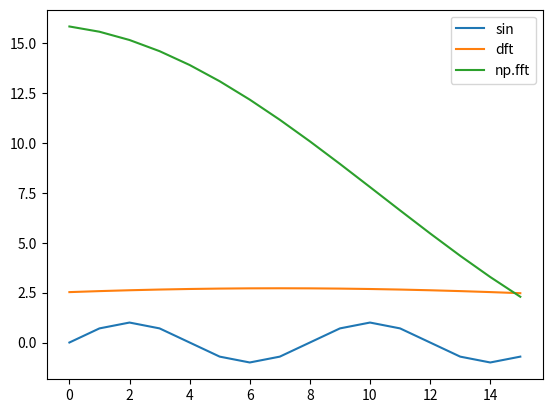

Write the Python code that produced this figure.
# DFT Functions
import numpy as np
import numpy.fft as npf
import matplotlib.pyplot as mpl

# def Final(subjects): # I: [subject * [time * [ROI]]]
#     subject_fft = []
#     for subject in subjects:
#         np.transpose(subject) # Convert to [ROI * [timeset]]
#         ListFreqROI = []
#         for ROI in subject:
#             N = len(ROI)
#             X = [0 for k in range(N-1)]
#             for k in range(N-1):
#                 for n in range(N-1):
#                     X[n] += ROI[n] * np.exp(-2*np.pi*k*n*1j/N)
#             ListFreqROI.append(X)
#         subject_fft.append(ListFreqROI)
#     return subject_fft

def DFT(x, N=10): # x is the data, N is buckets... I wrote it like this to better mimic the standard DFT equation notation
    X = np.arange(N)*0
    for n in range(N):
        for k in range(len(x)): # k is a discrete timestep variable, data[k] is the data at this point
            X[n] += x[k] * np.exp(-1j*2*np.pi*k*n/N) # \sum_{k=0}^{M-1} x_k^{-i\frac{2pi}{N}\cdot kn} where M is the length of the signal
    return X

def convertToMagPhase(freqs, d=2):
    try:
        new = []
        perc = 10 ** d
        for i in range(len(freqs[0][0])):
            mag, phase = np.abs(freqs[0][0][i]), np.angle(freqs[0][0][i])
            if mag > 0.001:
                pass#print(i, mag, phase)
            new.append((i, (int(mag*perc)/perc, int(phase*perc)/perc)))
        return new
    except IndexError:
        return convertToMagPhase([[freqs]])

def convertToSin(freqs):
    sin = np.sin(0)
    for i in freqs:
        n = len(t)
        sin0 = i[1][0]*np.sin(t * (i[0]/(2*np.pi*n)) + i[1][0])
        sin = np.add(sin, sin0)
    return sin

def convert(freqs): return convertToSin(convertToMagPhase(freqs))


n = 16
t = np.arange(n)

period = 8
phase = 0
sin = np.sin(t * (2*np.pi/period) + phase)

#print(t)
#print(sin)
#print("\"", DFT([[sin]]), "\"")
for i in DFT(sin):
    print(np.abs(i))


## PLOT ##
#x = np.linspace(0, 10, 100)
dft_results = convert(DFT(sin))

# Plot the data
mpl.plot(t, sin, label='sin')
mpl.plot(t, dft_results, label="dft")
mpl.plot(t, convert(npf.fft(sin)), label="np.fft")

# Add a legend
mpl.legend()

# Show the plot
mpl.show()
